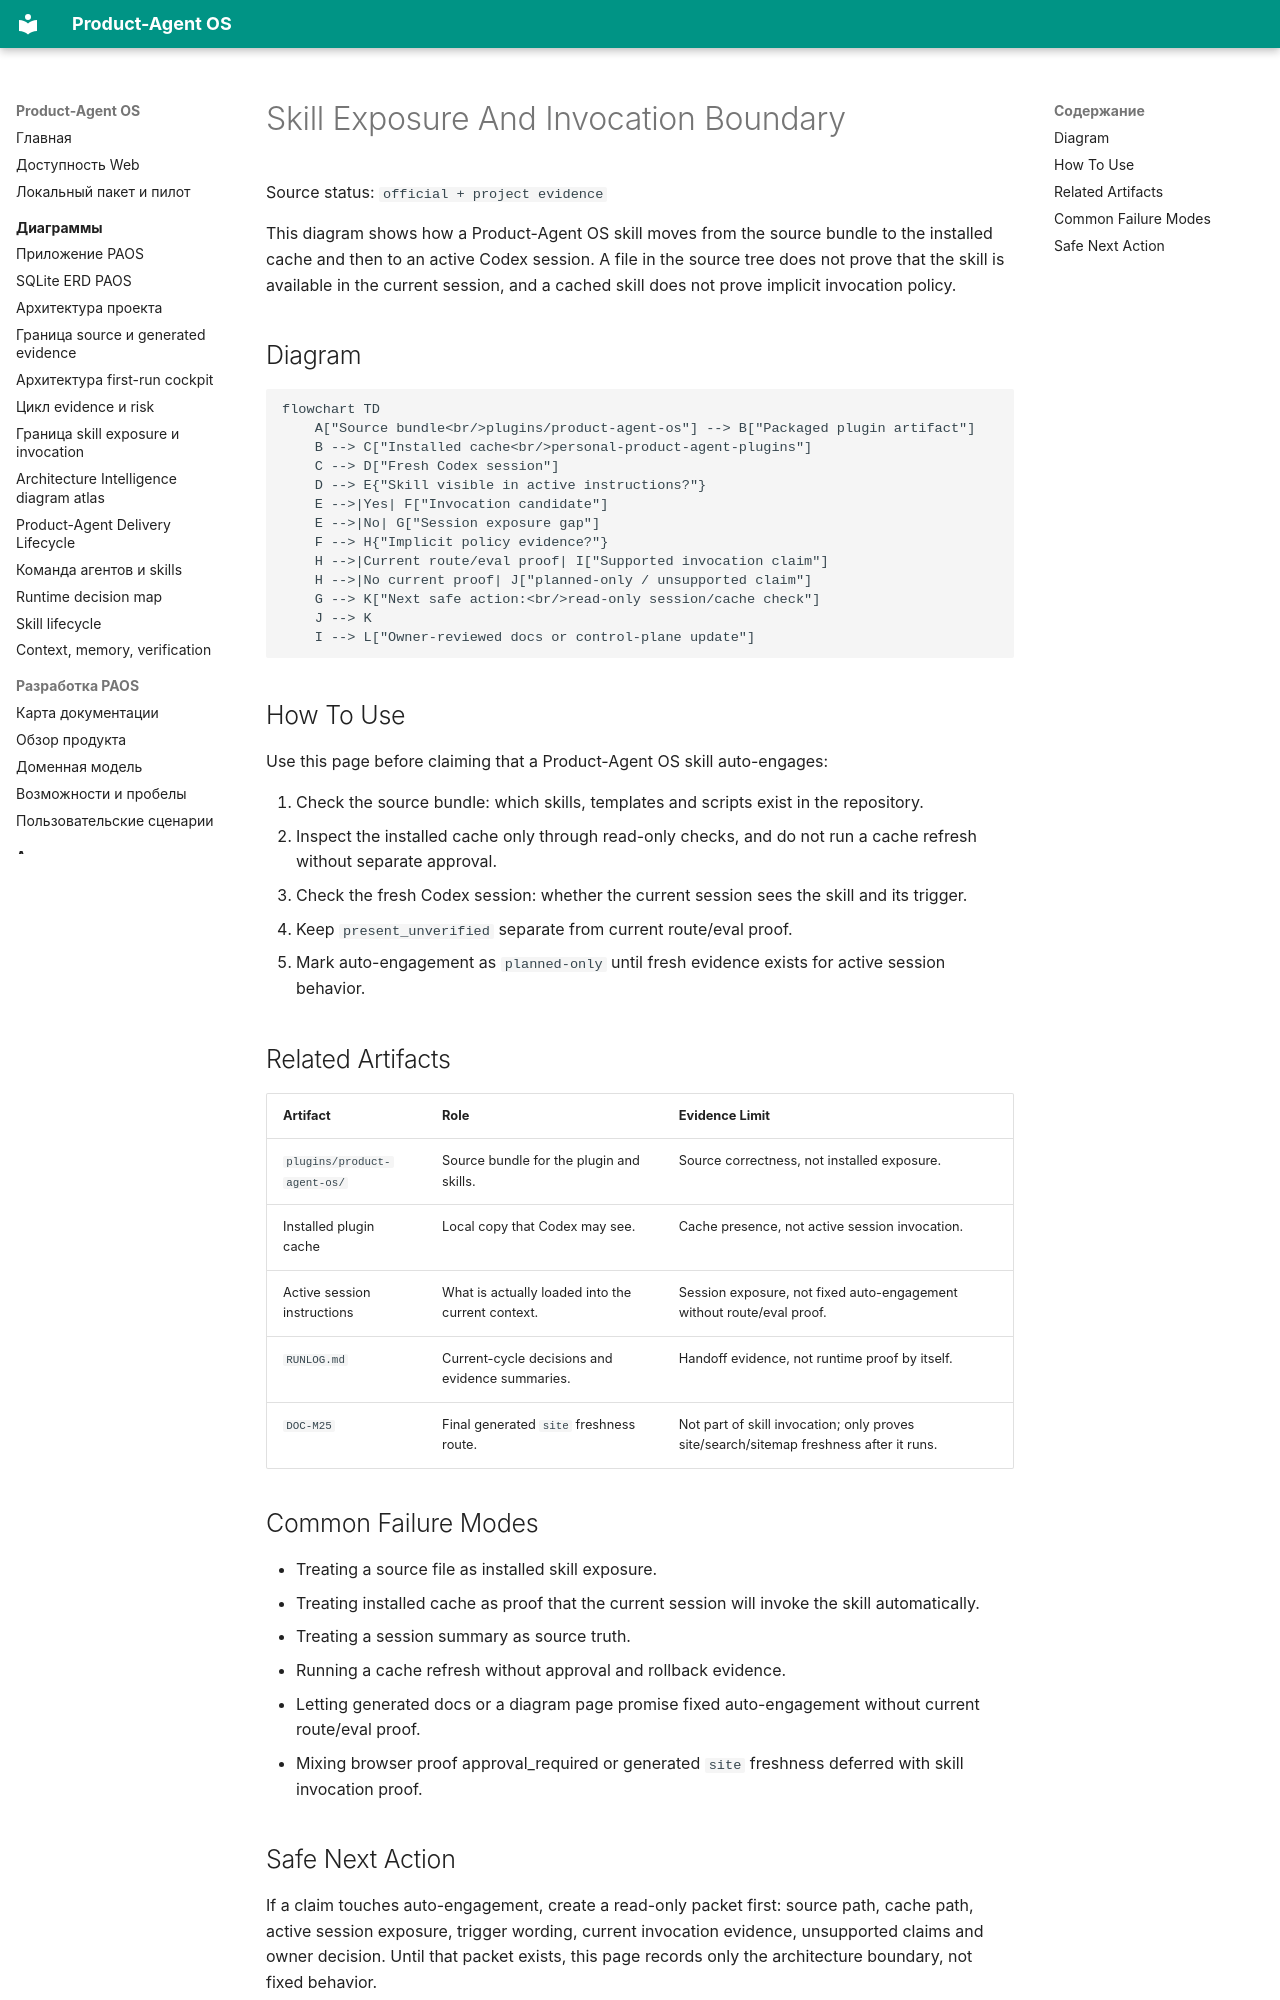

repository: alexroadcaster/product-agent-os · page: diagrams/skill-exposure-and-invocation.en.html · generator: mkdocs

# Skill Exposure And Invocation Boundary

Source status: `official + project evidence`

This diagram shows how a Product-Agent OS skill moves from the source bundle to the installed cache and then to an active Codex session. A file in the source tree does not prove that the skill is available in the current session, and a cached skill does not prove implicit invocation policy.

## Diagram

```mermaid
flowchart TD
    A["Source bundle<br/>plugins/product-agent-os"] --> B["Packaged plugin artifact"]
    B --> C["Installed cache<br/>personal-product-agent-plugins"]
    C --> D["Fresh Codex session"]
    D --> E{"Skill visible in active instructions?"}
    E -->|Yes| F["Invocation candidate"]
    E -->|No| G["Session exposure gap"]
    F --> H{"Implicit policy evidence?"}
    H -->|Current route/eval proof| I["Supported invocation claim"]
    H -->|No current proof| J["planned-only / unsupported claim"]
    G --> K["Next safe action:<br/>read-only session/cache check"]
    J --> K
    I --> L["Owner-reviewed docs or control-plane update"]
```

## How To Use

Use this page before claiming that a Product-Agent OS skill auto-engages:

1. Check the source bundle: which skills, templates and scripts exist in the repository.
2. Inspect the installed cache only through read-only checks, and do not run a cache refresh without separate approval.
3. Check the fresh Codex session: whether the current session sees the skill and its trigger.
4. Keep `present_unverified` separate from current route/eval proof.
5. Mark auto-engagement as `planned-only` until fresh evidence exists for active session behavior.

## Related Artifacts

| Artifact | Role | Evidence Limit |
| --- | --- | --- |
| `plugins/product-agent-os/` | Source bundle for the plugin and skills. | Source correctness, not installed exposure. |
| Installed plugin cache | Local copy that Codex may see. | Cache presence, not active session invocation. |
| Active session instructions | What is actually loaded into the current context. | Session exposure, not fixed auto-engagement without route/eval proof. |
| `RUNLOG.md` | Current-cycle decisions and evidence summaries. | Handoff evidence, not runtime proof by itself. |
| `DOC-M25` | Final generated `site` freshness route. | Not part of skill invocation; only proves site/search/sitemap freshness after it runs. |

## Common Failure Modes

- Treating a source file as installed skill exposure.
- Treating installed cache as proof that the current session will invoke the skill automatically.
- Treating a session summary as source truth.
- Running a cache refresh without approval and rollback evidence.
- Letting generated docs or a diagram page promise fixed auto-engagement without current route/eval proof.
- Mixing browser proof approval_required or generated `site` freshness deferred with skill invocation proof.
